2-way image classification set "dataset" from GitHub (luckyp71/java_image_classification); label vocabulary: bee, spider.

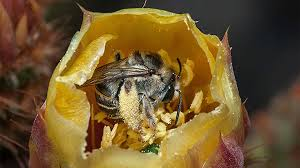
Label: bee

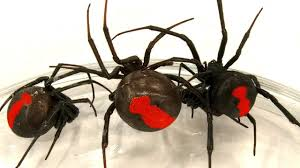
Label: spider

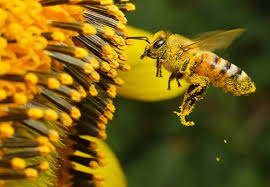
Label: bee

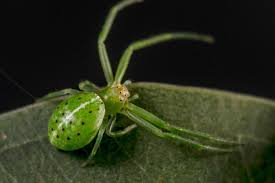
Label: spider

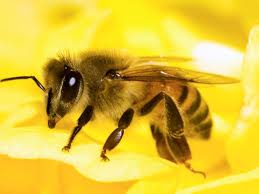
Label: bee

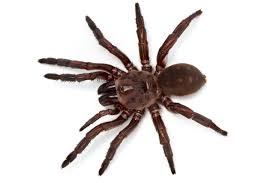
Label: spider
